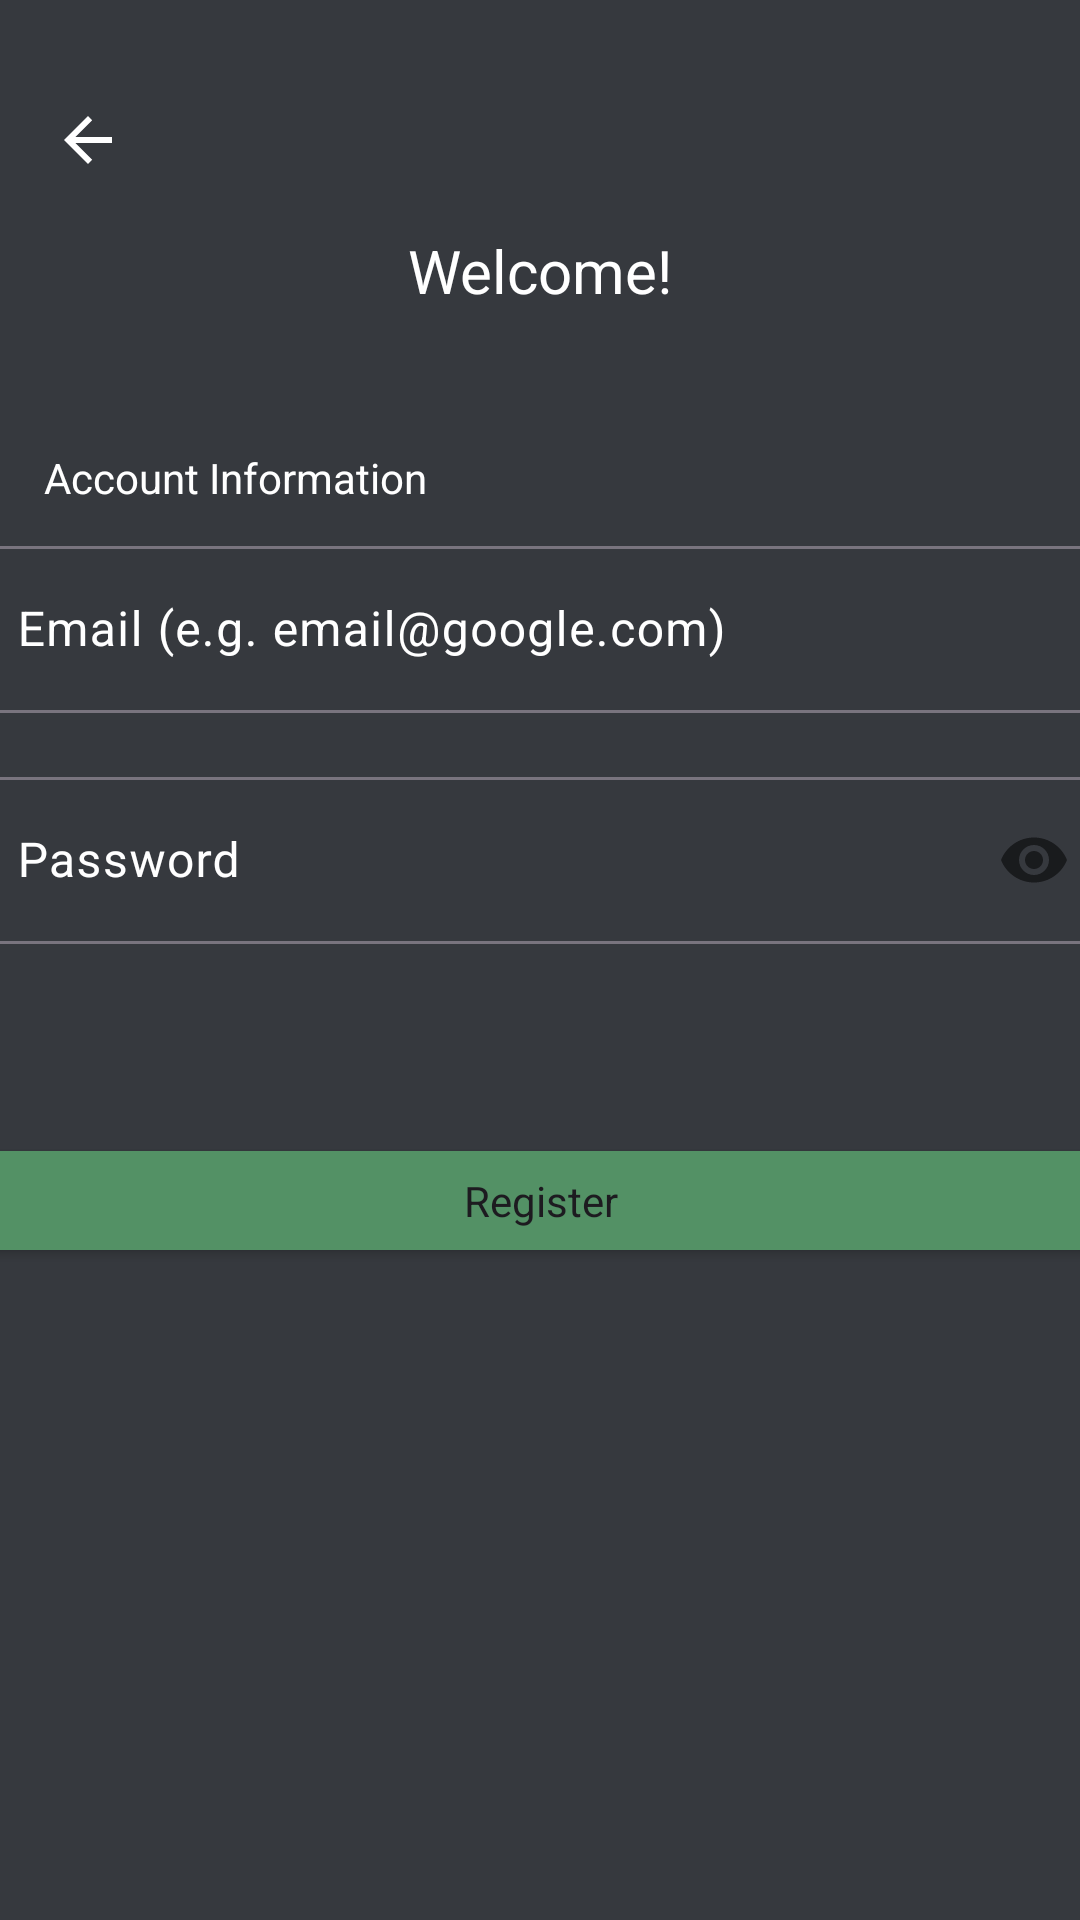

Write the Android layout XML for this screen, with the resource values it uses.
<!-- AndroidManifest.xml: application theme Theme.Material3.Light -->
<!-- res/layout/activity_register.xml -->
<?xml version="1.0" encoding="utf-8"?>
<androidx.constraintlayout.widget.ConstraintLayout xmlns:android="http://schemas.android.com/apk/res/android"
    xmlns:app="http://schemas.android.com/apk/res-auto"
    xmlns:tools="http://schemas.android.com/tools"
    android:layout_width="match_parent"
    android:layout_height="match_parent"
    android:gravity="center"
    android:background="@color/blackish"
    tools:context=".Login"
    android:orientation="vertical">

    <ImageButton
        android:id="@+id/imageBack"
        android:layout_width="27dp"
        android:layout_height="41dp"
        android:layout_marginLeft="2dp"
        android:layout_marginTop="16dp"
        android:background="@null"
        android:tint="@android:color/white"
        app:layout_constraintBottom_toTopOf="@+id/textView8"
        app:layout_constraintEnd_toEndOf="parent"
        app:layout_constraintHorizontal_bias="0.041"
        app:layout_constraintStart_toStartOf="parent"
        app:layout_constraintTop_toTopOf="parent"
        app:srcCompat="?attr/actionModeCloseDrawable"
        app:tint="@android:color/white"
        tools:ignore="UseAppTint" />

    <TextView
        android:id="@+id/textView8"
        android:layout_width="match_parent"
        android:layout_height="wrap_content"
        android:gravity="center"
        android:text="Welcome!"
        android:fontFamily="sans-serif"
        android:textColor="@color/white"
        android:textSize="20sp"
        app:layout_constraintBottom_toBottomOf="parent"
        app:layout_constraintEnd_toEndOf="parent"
        app:layout_constraintHorizontal_bias="0.0"
        app:layout_constraintStart_toStartOf="parent"
        app:layout_constraintTop_toTopOf="parent"
        app:layout_constraintVertical_bias="0.125" />



    <TextView
        android:id="@+id/textView7"
        android:layout_width="wrap_content"
        android:layout_height="wrap_content"
        android:layout_marginTop="46dp"
        android:fontFamily="sans-serif"
        android:text="Account Information"
        android:textColor="@color/white"
        app:layout_constraintEnd_toEndOf="parent"
        app:layout_constraintHorizontal_bias="0.063"
        app:layout_constraintStart_toStartOf="parent"
        app:layout_constraintTop_toBottomOf="@+id/textView8"
        app:layout_constraintVertical_bias="0.0" />

    <com.google.android.material.textfield.TextInputLayout
        android:id="@+id/textInputLayout2"
        android:layout_width="379dp"
        android:layout_height="wrap_content"
        android:layout_marginTop="8dp"
        android:hint="Email (e.g. email@google.com)"
        android:textColorHint="@color/white"
        app:layout_constraintEnd_toEndOf="parent"
        app:layout_constraintHorizontal_bias="0.562"
        app:layout_constraintStart_toStartOf="parent"
        app:layout_constraintTop_toBottomOf="@+id/textView7">

        <com.google.android.material.textfield.TextInputEditText
            android:id="@+id/email"
            android:layout_width="match_parent"
            android:layout_height="match_parent"
            android:textColor="@color/white" />

    </com.google.android.material.textfield.TextInputLayout>

    <com.google.android.material.textfield.TextInputLayout
        android:id="@+id/textInputLayout"
        android:layout_width="379dp"
        android:layout_height="wrap_content"
        android:layout_marginTop="16dp"
        android:hint="@string/password"
        android:textColorHint="@color/white"
        app:layout_constraintEnd_toEndOf="parent"
        app:layout_constraintHorizontal_bias="0.562"
        app:layout_constraintStart_toStartOf="parent"
        app:layout_constraintTop_toBottomOf="@+id/textInputLayout2"
        app:passwordToggleEnabled="true">

        <com.google.android.material.textfield.TextInputEditText
            android:id="@+id/password"
            android:layout_width="match_parent"
            android:layout_height="match_parent"
            android:inputType="textPassword"
            android:textColor="@color/white"/>

    </com.google.android.material.textfield.TextInputLayout>

    <Button
        android:id="@+id/btn_register"
        android:layout_width="379dp"
        android:layout_height="45dp"
        android:layout_margin="20sp"
        android:layout_marginTop="16dp"
        android:backgroundTint="@color/green"
        android:fontFamily="sans-serif"
        android:text="Register"
        android:textAllCaps="false"
        app:cornerRadius="20dp"
        app:layout_constraintEnd_toEndOf="parent"
        app:layout_constraintStart_toStartOf="parent"
        app:layout_constraintTop_toBottomOf="@+id/textViewPasswordPrompt" />

    <ProgressBar
        android:id="@+id/prog_bar"
        android:layout_width="wrap_content"
        android:layout_height="wrap_content"
        android:layout_marginBottom="208dp"
        android:visibility="gone"
        app:layout_constraintBottom_toBottomOf="parent"
        app:layout_constraintEnd_toEndOf="parent"
        app:layout_constraintHorizontal_bias="0.498"
        app:layout_constraintStart_toStartOf="parent">

    </ProgressBar>

    <TextView
        android:id="@+id/textViewPasswordPrompt"
        android:layout_width="374dp"
        android:layout_height="35dp"
        android:layout_marginTop="8dp"
        android:textColor="@color/red"
        android:textStyle="italic"
        app:layout_constraintEnd_toEndOf="parent"
        app:layout_constraintHorizontal_bias="0.567"
        app:layout_constraintStart_toStartOf="parent"
        app:layout_constraintTop_toBottomOf="@+id/textInputLayout" />

</androidx.constraintlayout.widget.ConstraintLayout>
<!-- resources referenced by this layout -->
<resources>
  <color name="blackish"> #36393e</color>
  <color name="green"> #539165</color>
  <color name="red">#C34A2C</color>
  <color name="white">#FFFFFFFF</color>
  <string name="password">Password</string>
</resources>
